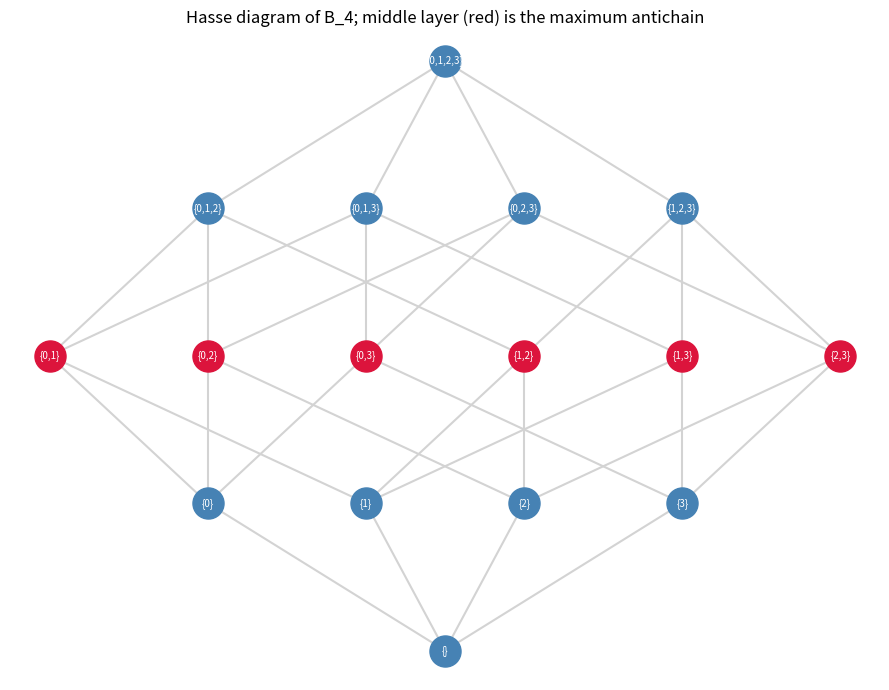

This chart was generated by the following Python code:
"""Visualization: Hasse diagram of B_4 with the middle layer highlighted."""
import matplotlib.pyplot as plt
from itertools import combinations


def main() -> None:
    n = 4
    subsets = [frozenset(c) for k in range(n + 1)
               for c in combinations(range(n), k)]
    # position: x by index within layer, y by cardinality
    layers = {}
    for s in subsets:
        layers.setdefault(len(s), []).append(s)
    pos = {}
    for k, ss in layers.items():
        ss.sort(key=lambda s: sorted(s))
        for i, s in enumerate(ss):
            pos[s] = (i - (len(ss) - 1) / 2, k)
    fig, ax = plt.subplots(figsize=(9, 7))
    for s in subsets:
        for t in subsets:
            if len(t) == len(s) + 1 and s < t:
                x0, y0 = pos[s]
                x1, y1 = pos[t]
                ax.plot([x0, x1], [y0, y1], color="lightgray", zorder=1)
    for s in subsets:
        x, y = pos[s]
        mid = (len(s) == n // 2)
        ax.scatter([x], [y], s=500, zorder=2,
                   color="crimson" if mid else "steelblue")
        label = "{" + ",".join(str(i) for i in sorted(s)) + "}" if s else "{}"
        ax.text(x, y, label, ha="center", va="center", color="white", fontsize=7)
    ax.set_title("Hasse diagram of B_4; middle layer (red) is the maximum antichain")
    ax.axis("off")
    fig.tight_layout()
    fig.savefig("hasse.png", dpi=150)
    print("wrote hasse.png")


if __name__ == "__main__":
    main()
